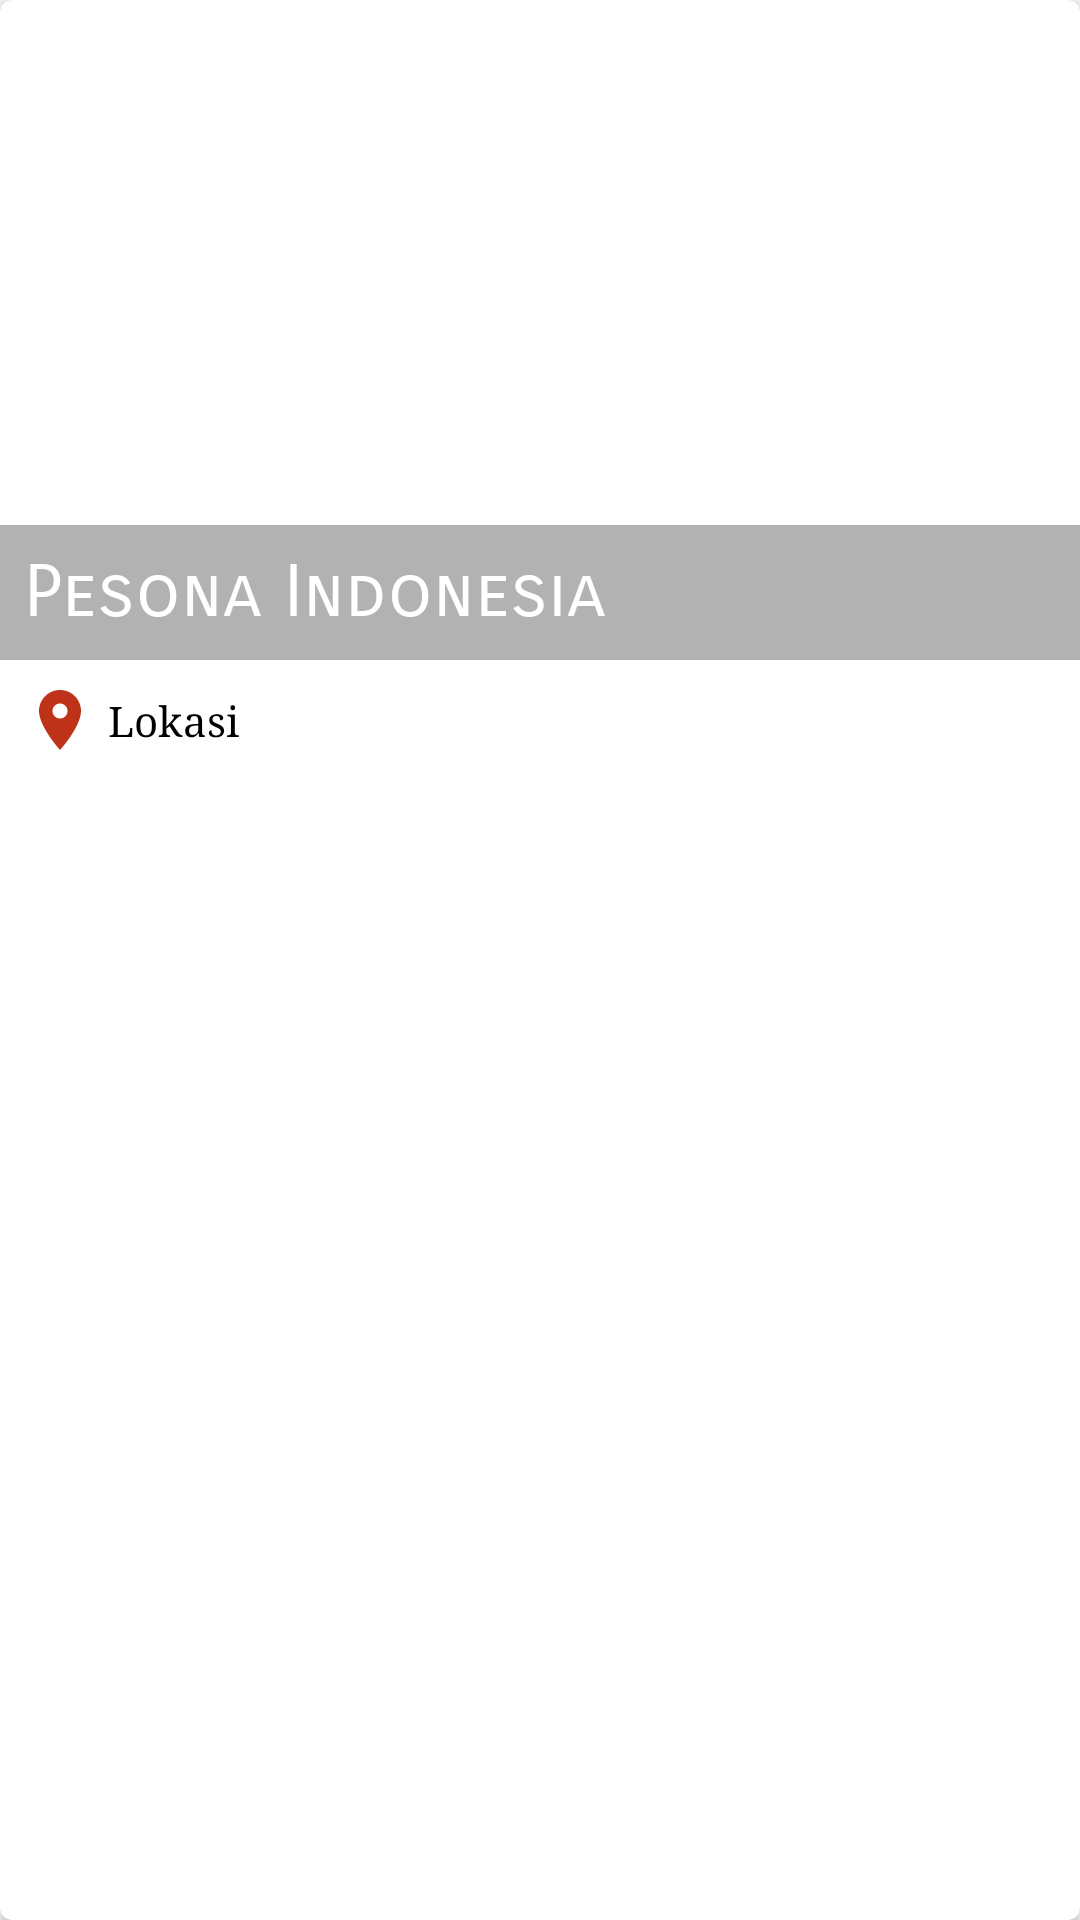

Android layout source for this screen:
<!-- AndroidManifest.xml: application theme AppTheme -->
<!-- res/layout/list_galery.xml -->
<?xml version="1.0" encoding="utf-8"?>
<android.support.v7.widget.CardView
    xmlns:android="http://schemas.android.com/apk/res/android"
    xmlns:card_view="http://schemas.android.com/apk/res-auto"
    xmlns:tools="http://schemas.android.com/tools"
    android:id="@+id/card_view"
    android:layout_gravity="center"
    android:layout_width="match_parent"
    android:layout_height="wrap_content"
    android:layout_marginTop="4dp"
    android:layout_marginBottom="4dp"
    android:layout_marginLeft="8dp"
    android:layout_marginRight="8dp"
    card_view:cardCornerRadius="4dp">

    <LinearLayout
        android:layout_width="match_parent"
        android:layout_height="264dp"
        android:layout_margin="0dp"
        android:layout_marginBottom="0dp"
        android:layout_marginLeft="0dp"
        android:layout_marginRight="0dp"
        android:layout_marginTop="0dp"
        android:orientation="vertical">

        <FrameLayout
            android:layout_width="match_parent"
            android:layout_height="wrap_content">

            <ImageView
                android:id="@+id/foto"
                android:layout_width="match_parent"
                android:layout_height="220dp"
                android:adjustViewBounds="true"
                android:scaleType="fitXY"
                card_view:layout_constraintBottom_toTopOf="@+id/judul"
                card_view:layout_constraintRight_toRightOf="parent"
                card_view:layout_constraintStart_toStartOf="parent"
                card_view:layout_constraintTop_toTopOf="parent"
                card_view:srcCompat="@drawable/ic_launcher_background"
                tools:ignore="VectorDrawableCompat" />


            <TextView
                android:id="@+id/judul"
                style="@style/TextContent.Small.White"
                android:layout_width="match_parent"
                android:layout_height="wrap_content"
                android:layout_gravity="bottom"
                android:layout_marginLeft="0dp"
                android:layout_marginRight="0dp"
                android:background="#4D000000"
                android:gravity="center_vertical"
                android:padding="8dp"
                android:text="@string/Pi"
                android:textAppearance="@style/TextAppearance.AppCompat.Small"
                android:textSize="24sp"
                card_view:fontFamily="sans-serif-smallcaps" />

        </FrameLayout>

        <TextView
            android:id="@+id/viewLokasi"
            style="@style/TextContent.Small.White"
            android:layout_width="match_parent"
            android:layout_height="wrap_content"
            android:layout_gravity="bottom"
            android:layout_marginLeft="0dp"
            android:layout_marginRight="0dp"
            android:drawableLeft="@drawable/location"
            android:drawablePadding="4dp"
            android:gravity="center_vertical"
            android:padding="8dp"
            android:text="@string/lokasi"
            android:textAppearance="@style/TextAppearance.AppCompat.Small"
            android:textColor="@android:color/background_dark"
            android:textSize="14sp"
            card_view:fontFamily="serif" />

    </LinearLayout>

</android.support.v7.widget.CardView>
<!-- resources referenced by this layout -->
<resources>
  <!-- drawable location (drawable) -->
  <vector android:height="24dp" android:tint="#BF321A"
      android:viewportHeight="24.0" android:viewportWidth="24.0"
      android:width="24dp" xmlns:android="http://schemas.android.com/apk/res/android">
      <path android:fillColor="#FF000000" android:pathData="M12,2C8.13,2 5,5.13 5,9c0,5.25 7,13 7,13s7,-7.75 7,-13c0,-3.87 -3.13,-7 -7,-7zM12,11.5c-1.38,0 -2.5,-1.12 -2.5,-2.5s1.12,-2.5 2.5,-2.5 2.5,1.12 2.5,2.5 -1.12,2.5 -2.5,2.5z"/>
  </vector>
  <string name="Pi">Pesona Indonesia</string>
  <string name="lokasi">Lokasi</string>
  <style name="TextContent.Small.White">
          <item name="android:textColor">@android:color/white</item>
      </style>
  <style name="AppTheme" parent="Theme.AppCompat.Light.DarkActionBar">
          
          <item name="colorPrimary">@color/colorPrimary</item>
          <item name="colorPrimaryDark">@color/colorPrimaryDark</item>
          <item name="colorAccent">@color/colorAccent</item>
      </style>
  <color name="colorPrimary">#000000</color>
  <color name="colorPrimaryDark">#2e2e29</color>
  <color name="colorAccent">#b10606</color>
</resources>
